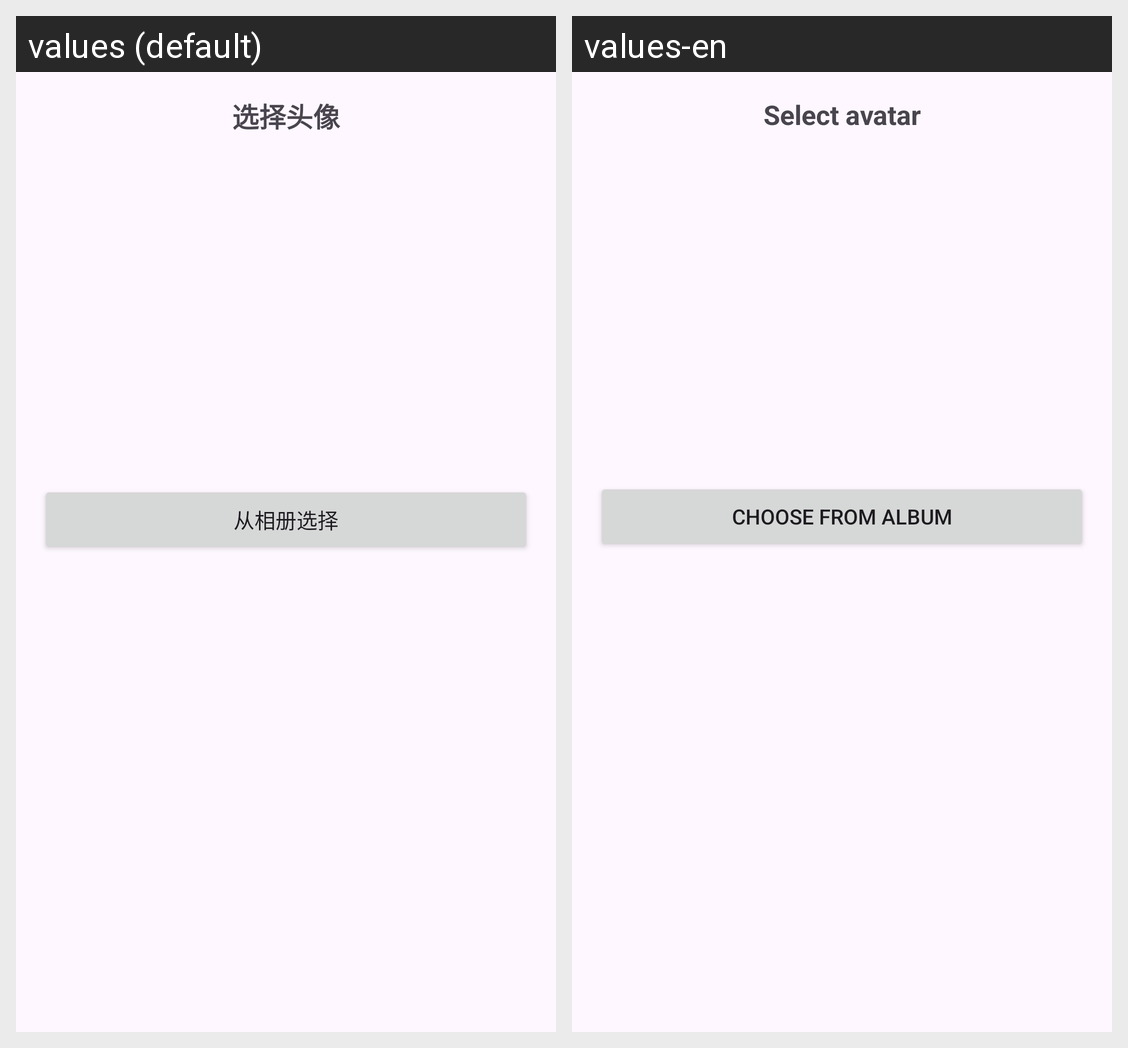

Locale-by-locale string values for the Android screen shown in this grid:
Android screen res/layout/dialog_avatar_selector.xml rendered under 2 locales, left to right: values (default), values-en. Device: Nexus 5 (rendered at 1080×1920; each locale shown at half size, 540×960, under a caption strip naming it); theme Theme.Xinqiao.
Strings drawn on this screen, with the default value and each locale's value (text and hints the layout hard-codes, and strings that could not be matched under every locale, appear in the picture but are not listed):

choose_avatar
  values: 选择头像
  values-en: Select avatar

choose_from_album
  values: 从相册选择
  values-en: Choose from album
